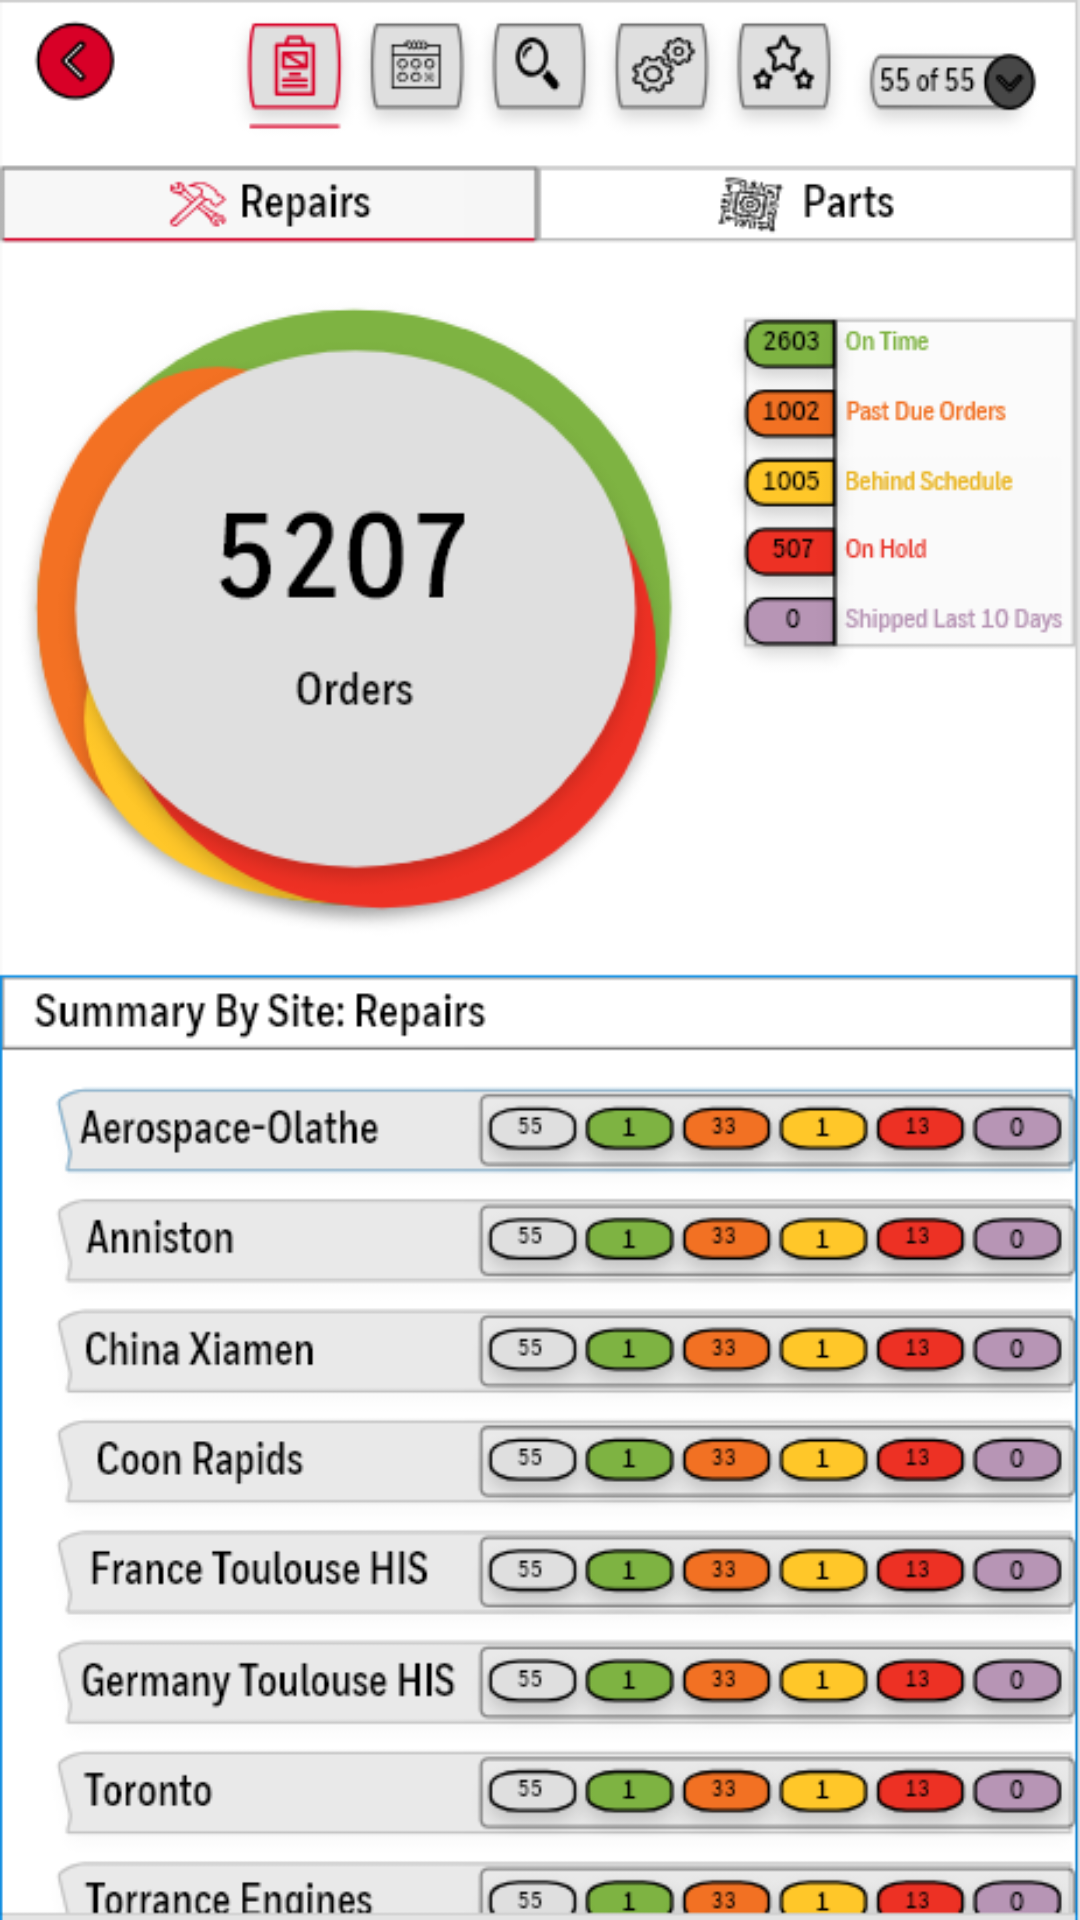

Here is an Android app screen rendered from its layout file. Give the layout XML and the strings, colors and styles it references.
<!-- AndroidManifest.xml: application theme Theme.MaterialComponents.Light.DarkActionBar -->
<!-- res/layout/activity_order_status.xml -->
<?xml version="1.0" encoding="utf-8"?>
<LinearLayout xmlns:android="http://schemas.android.com/apk/res/android"
    android:orientation="vertical" android:layout_width="match_parent"
    android:layout_height="match_parent">

    <ImageView
        android:layout_width="match_parent"
        android:layout_height="match_parent"
        android:src="@drawable/orderstatusss"/>

</LinearLayout>
<!-- resources referenced by this layout -->
<resources>
  <!-- drawable orderstatusss: png bitmap (drawable, 108592 bytes) -->
</resources>
